4-way image classification set "classify" from GitHub (jsirott/fowler_lab); label vocabulary: dead, edge, intermediate, puncta.

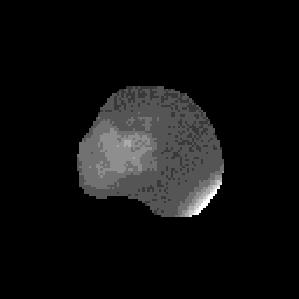
Label: edge

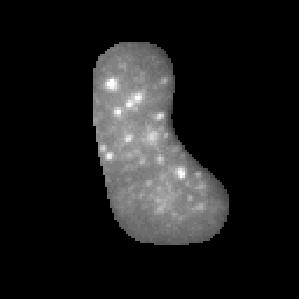
Label: intermediate

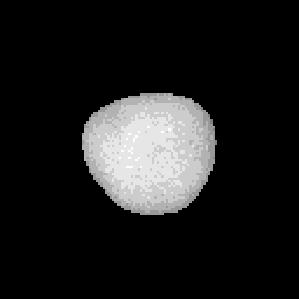
Label: dead

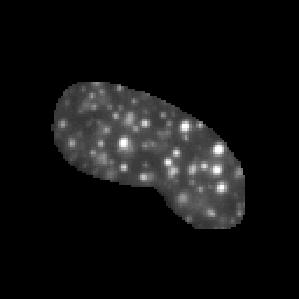
Label: puncta

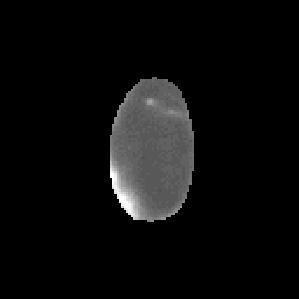
Label: edge

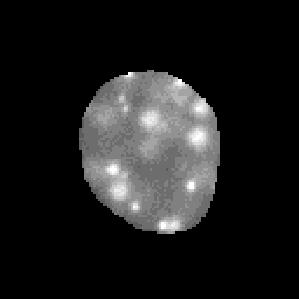
Label: intermediate
